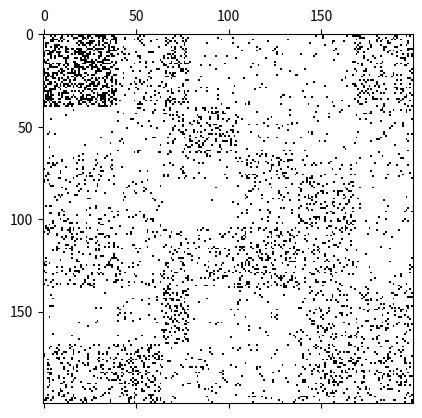

The matplotlib source for this figure:
"""make artificial data using stochastic block model"""
from numpy.random import *
import matplotlib.pyplot as plt
import numpy as np

K = 7
M = 200

# phi = np.random.randint(1,10,size=K)
phi = np.array([10]*K,dtype=float)
alpha = 1
beta = 10

# cluster parameter
theta = np.random.beta(alpha,beta,(K,K))
# for i in range(K):
#     theta[i,i] += (1 - theta[i,i]) /

pi = dirichlet(phi)

# cluster proportion
c = choice(K,p=pi, replace=True, size=M)
c = sorted(c)
print(c)

adj = np.zeros((M,M))
for i in range(M):
    for j in range(M):
        tt = theta[c[i],c[j]]
        adj[i,j] = choice(2, p=[1-tt, tt])

f = open('sbm', 'w')
for i in range(M):
    for j in range(M):
        if adj[i,j] == 1:
            f.write('{} {}\n'.format(i,j))

# adj = np.maximum(adj, adj.T)
f.close()
plt.spy(adj)
plt.show()
